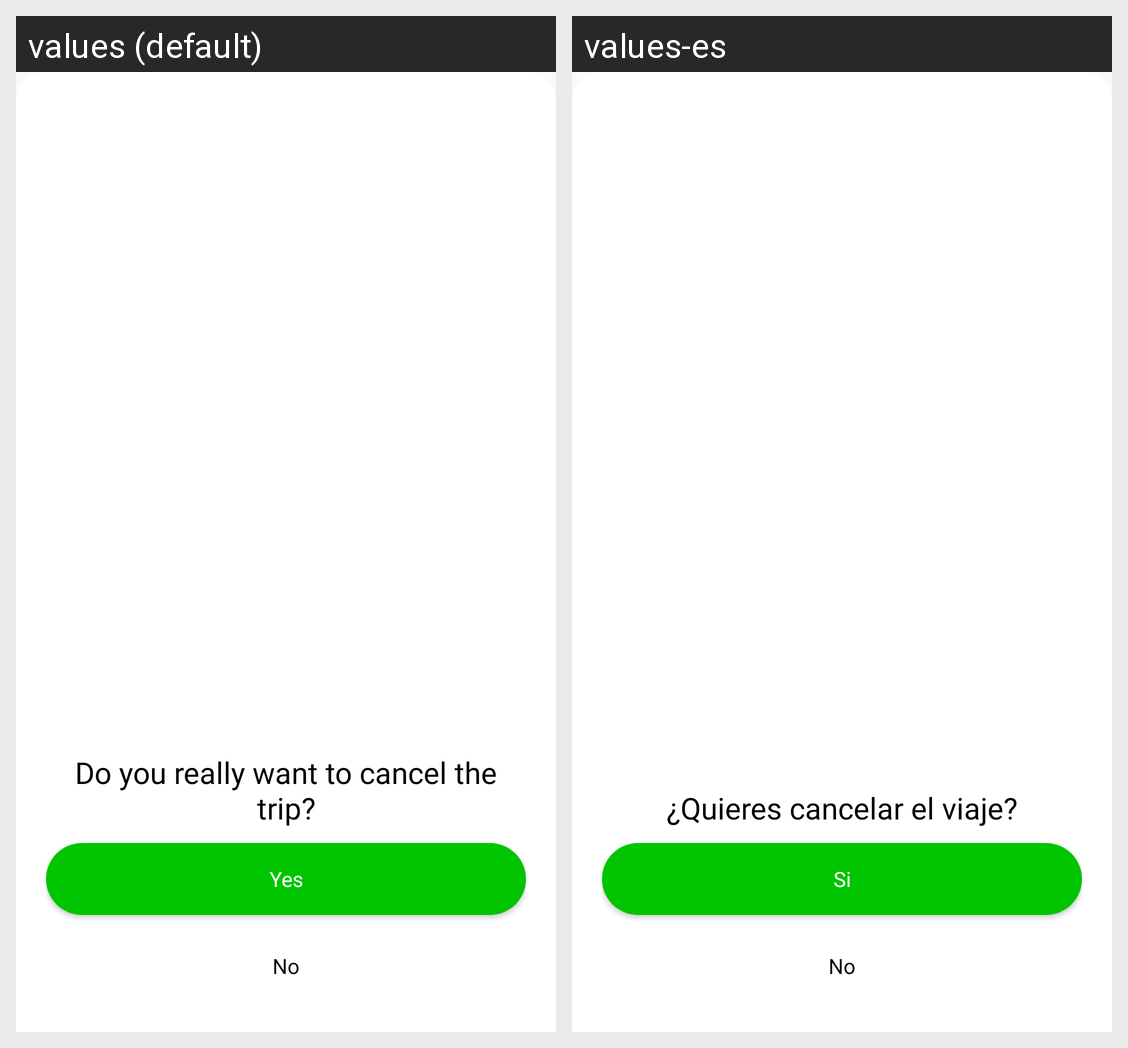

The same Android screen rendered under two of its app's locales, left to right. List the strings drawn on it with the default value and each locale's translation.
Android screen res/layout/passenger_cancel_trip.xml rendered under 2 locales, left to right: values (default), values-es. Device: Nexus 5 (rendered at 1080×1920; each locale shown at half size, 540×960, under a caption strip naming it); theme AppTheme.
Strings drawn on this screen, with the default value and each locale's value (text and hints the layout hard-codes, and strings that could not be matched under every locale, appear in the picture but are not listed):

string_passenger_cancel_trip
  values: Do you really want to cancel the trip?
  values-es: ¿Quieres cancelar el viaje?

string_yes
  values: Yes
  values-es: Si

string_no
  values: No
  values-es: No
